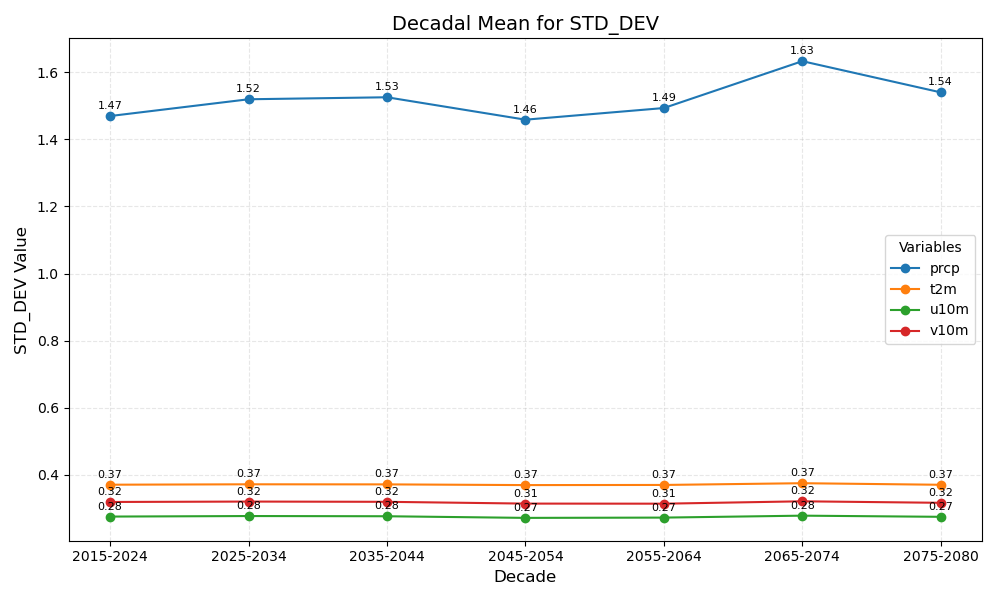

Values plotted in this chart, from the file beside it:
year_bin	prcp	t2m	u10m	v10m
2015-2024	1.47	0.37	0.28	0.32
2025-2034	1.52	0.37	0.28	0.32
2035-2044	1.53	0.37	0.28	0.32
2045-2054	1.46	0.37	0.27	0.31
2055-2064	1.49	0.37	0.27	0.31
2065-2074	1.63	0.37	0.28	0.32
2075-2080	1.54	0.37	0.27	0.32
